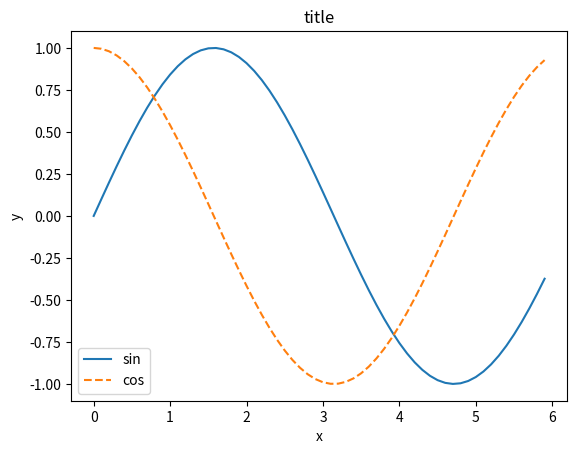

The matplotlib source for this figure:
import numpy as np
import matplotlib.pyplot as plt

x = np.arange(0, 6, 0.1)
y1 = np.sin(x)
y2 = np.cos(x)

plt.plot(x, y1, label='sin')
plt.plot(x, y2, linestyle='--', label='cos')
plt.xlabel('x')
plt.ylabel('y')
plt.title('title')
plt.legend() # ???
plt.show()
